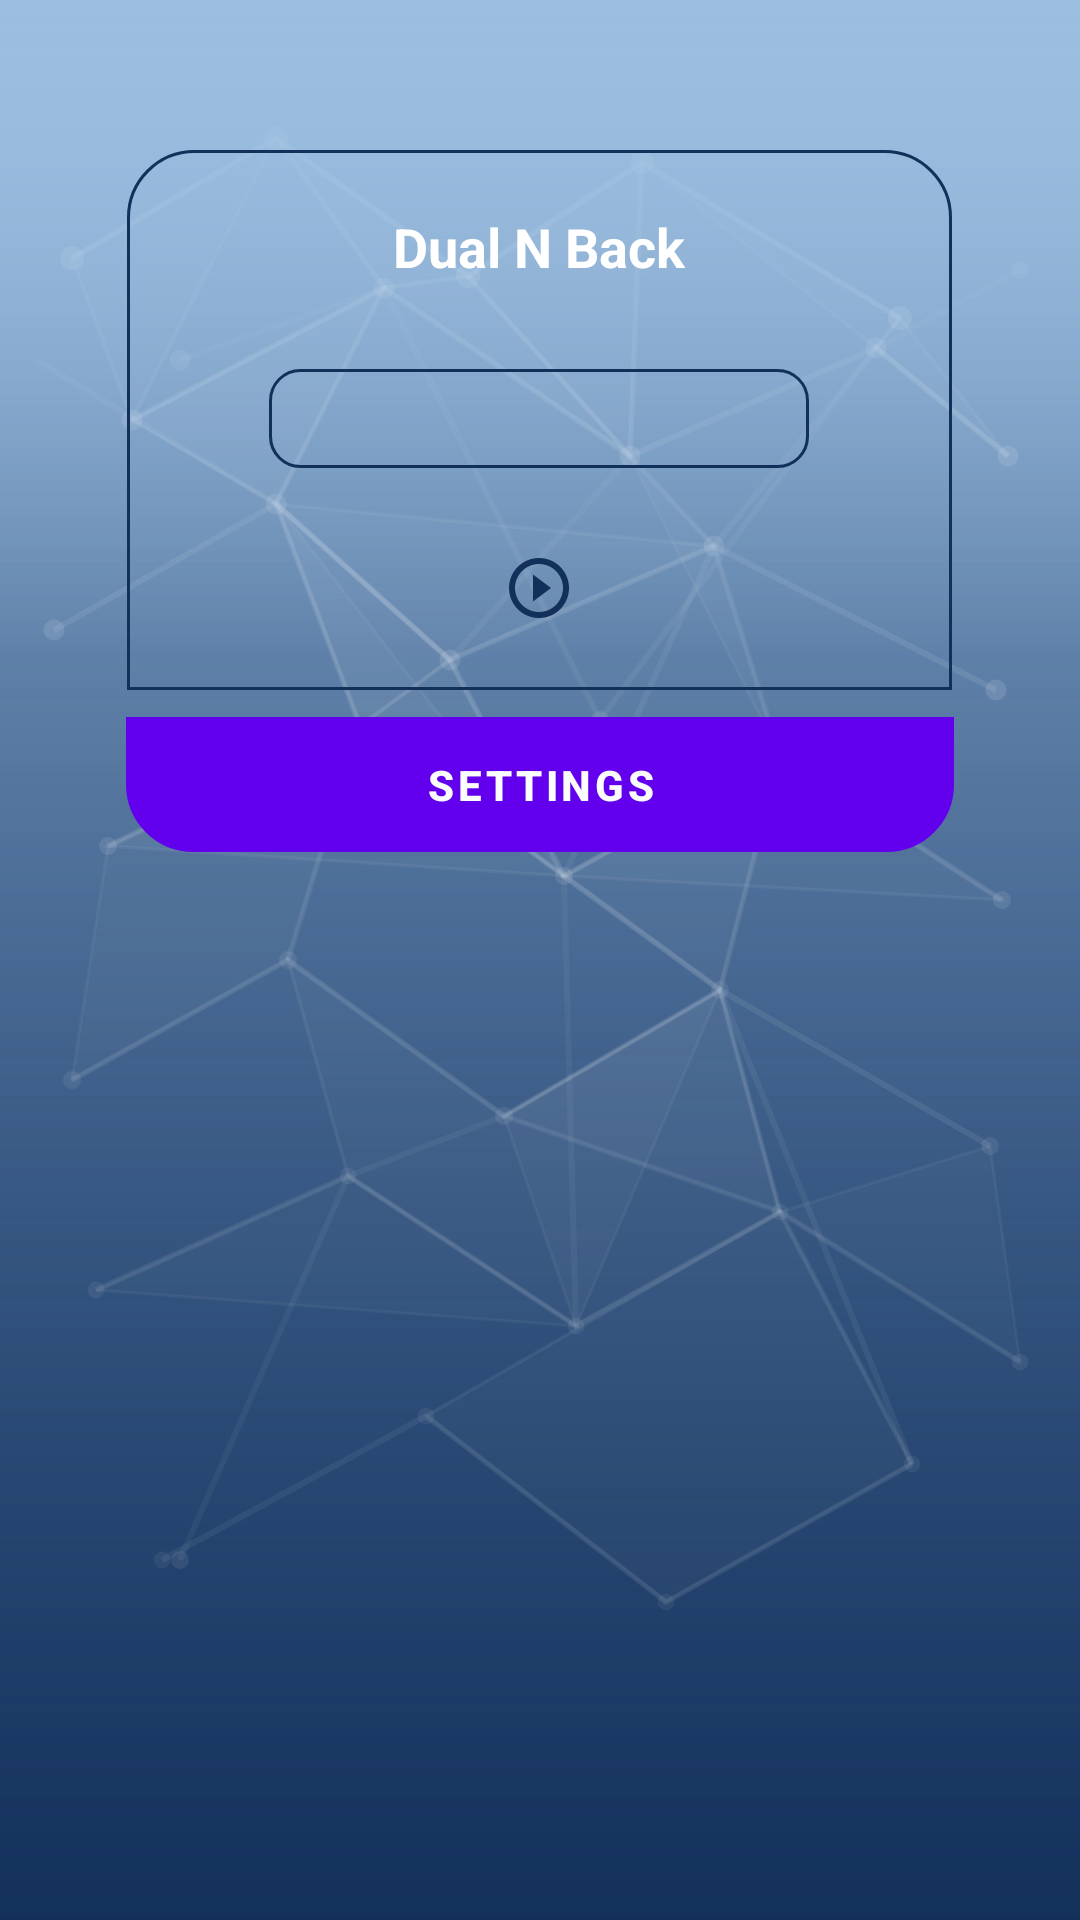

Write the Android layout XML for this screen, with the resource values it uses.
<!-- AndroidManifest.xml: application theme Theme.MonkeyLadder -->
<!-- res/layout/nback_activity_start_screen.xml -->
<?xml version="1.0" encoding="utf-8"?>
<androidx.coordinatorlayout.widget.CoordinatorLayout xmlns:android="http://schemas.android.com/apk/res/android"
    xmlns:tools="http://schemas.android.com/tools"
    android:layout_width="match_parent"
    android:layout_height="match_parent"
    android:fitsSystemWindows="true"
    tools:context="com.dualnback.ui.startscreen.StartScreenActivity">

    <LinearLayout xmlns:android="http://schemas.android.com/apk/res/android"
        android:id="@+id/layoutHolder1"
        android:layout_width="match_parent"
        android:layout_height="match_parent"
        android:background="@drawable/brain_gain_background"
        android:baselineAligned="false"
        android:orientation="vertical">

        <LinearLayout
            android:layout_width="275dp"
            android:layout_height="180dp"
            android:layout_gravity="center"
            android:layout_marginTop="50dp"
            android:background="@drawable/nback_custom_start_screen_background"
            android:orientation="vertical">

            <TextView
                android:layout_width="180dp"
                android:layout_height="33dp"
                android:layout_gravity="center"
                android:layout_marginTop="20dp"
                android:background="@drawable/nback_start_screen_text_background"
                android:text="Dual N Back"
                android:textAlignment="center"
                android:textColor="@android:color/white"
                android:textSize="18sp"
                android:textStyle="bold" />

            <Spinner
                android:id="@+id/nBackVersion"
                android:layout_width="180dp"
                android:layout_height="33dp"
                android:layout_gravity="center"
                android:layout_marginTop="20dp"
                android:background="@drawable/nback_start_screen_drop_down_background"
                android:popupBackground="@color/colorPrimaryDark"
                android:textAlignment="center" />

            <ImageButton
                android:id="@+id/startScreenButton"
                android:layout_width="40dp"
                android:layout_height="40dp"
                android:layout_gravity="center"
                android:layout_marginTop="20dp"
                android:background="@drawable/nback_backgroundnoborder"
                android:src="@drawable/nback_play_circle_24dp" />
        </LinearLayout>

        <Button
            android:id="@+id/settingsButton"
            android:layout_width="276dp"
            android:layout_height="45dp"
            android:layout_gravity="center"
            android:layout_marginTop="9dp"
            android:background="@drawable/nback_custom_start_screen_config_background"
            android:text="@string/editSettings"
            android:textColor="@color/buttonTextColour"
            android:textStyle="bold" />

    </LinearLayout>
</androidx.coordinatorlayout.widget.CoordinatorLayout>
<!-- resources referenced by this layout -->
<resources>
  <color name="buttonTextColour">#fbfcfc</color>
  <color name="colorPrimaryDark">#12305A</color>
  <!-- drawable nback_backgroundnoborder (drawable) -->
  <?xml version="1.0" encoding="utf-8"?>
  <shape xmlns:android="http://schemas.android.com/apk/res/android">
      <solid android:color="@android:color/transparent" />
      <corners android:radius="0dp" />
      <stroke
          android:width="0dp"
          android:color="#3F536F" />
  </shape>
  <!-- drawable nback_custom_start_screen_background (drawable) -->
  <?xml version="1.0" encoding="utf-8"?>
  <shape xmlns:android="http://schemas.android.com/apk/res/android"
      android:shape="rectangle">
      <corners
          android:bottomLeftRadius="0dp"
          android:bottomRightRadius="0dp"
          android:radius="22dp" />
      <stroke
          android:width="1dp"
          android:color="@color/colorPrimaryDark" />
  </shape>
  <!-- drawable nback_custom_start_screen_config_background (drawable) -->
  <?xml version="1.0" encoding="utf-8"?>
  <shape xmlns:android="http://schemas.android.com/apk/res/android"
      android:shape="rectangle">
      <corners
          android:topLeftRadius="0dp"
          android:topRightRadius="0dp"
          android:radius="22dp" />
      <stroke
          android:width="1dp"
          android:color="@color/colorPrimaryDark" />
  </shape>
  <!-- drawable nback_play_circle_24dp (drawable) -->
  <vector xmlns:android="http://schemas.android.com/apk/res/android"
      android:width="24dp"
      android:height="24dp"
      android:viewportWidth="24.0"
      android:viewportHeight="24.0">
      <path
          android:fillColor="@color/colorPrimaryDark"
          android:pathData="M10,16.5l6,-4.5 -6,-4.5v9zM12,2C6.48,2 2,6.48 2,12s4.48,10 10,10 10,-4.48 10,-10S17.52,2 12,2zM12,20c-4.41,0 -8,-3.59 -8,-8s3.59,-8 8,-8 8,3.59 8,8 -3.59,8 -8,8z" />
  </vector>
  <!-- drawable nback_start_screen_drop_down_background (drawable) -->
  <?xml version="1.0" encoding="utf-8"?>
  <shape xmlns:android="http://schemas.android.com/apk/res/android"
      android:shape="rectangle">
  
      <solid android:color="@android:color/transparent" />
      <corners android:radius="10dp" />
      <stroke
          android:width="3px"
          android:color="@color/colorPrimaryDark"></stroke>
  </shape>
  <!-- drawable nback_start_screen_text_background (drawable) -->
  <?xml version="1.0" encoding="utf-8"?>
  <shape xmlns:android="http://schemas.android.com/apk/res/android"
      android:shape="rectangle">
      <solid android:color="@android:color/transparent" />
      <corners android:radius="5dp" />
      <stroke
          android:width="2px"
          android:color="@android:color/transparent"></stroke>
  </shape>
  <string name="editSettings">Settings</string>
  <style name="Theme.MonkeyLadder" parent="Theme.MaterialComponents.DayNight.DarkActionBar">
          
          <item name="colorPrimary">@color/purple_500</item>
          <item name="colorPrimaryVariant">@color/purple_700</item>
          <item name="colorOnPrimary">@color/white</item>
          
          <item name="colorSecondary">@color/teal_200</item>
          <item name="colorSecondaryVariant">@color/teal_700</item>
          <item name="colorOnSecondary">@color/black</item>
          
          <item name="android:statusBarColor" tools:targetApi="l">?attr/colorPrimaryVariant</item>
          
      </style>
  <color name="purple_500">#FF6200EE</color>
  <color name="purple_700">#FF3700B3</color>
  <color name="white">#FFFFFFFF</color>
  <color name="teal_200">#FF03DAC5</color>
  <color name="teal_700">#FF018786</color>
  <color name="black">#FF000000</color>
</resources>
